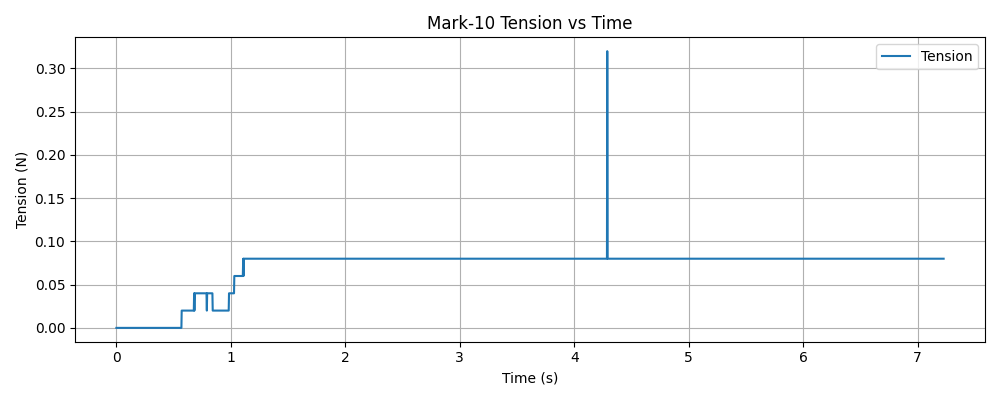

The data file committed next to this chart (first rows):
timestamp, tension (N)
1765240398, 0.000000
1765240398, 0.000000
1765240398, 0.000000
1765240398, 0.000000
1765240398, 0.000000
1765240398, 0.000000
1765240398, 0.000000
1765240398, 0.000000
1765240398, 0.000000
1765240398, 0.000000
1765240398, 0.000000
1765240398, 0.000000
1765240398, 0.000000
1765240398, 0.000000
1765240398, 0.000000
1765240398, 0.000000
1765240398, 0.000000
1765240398, 0.000000
1765240398, 0.000000
1765240398, 0.000000
1765240398, 0.000000
1765240398, 0.000000
1765240398, 0.000000
1765240398, 0.000000
1765240398, 0.000000
1765240398, 0.000000
1765240398, 0.000000
1765240398, 0.000000
1765240398, 0.000000
1765240398, 0.000000
1765240399, 0.000000
1765240399, 0.000000
1765240399, 0.000000
1765240399, 0.000000
1765240399, 0.000000
1765240399, 0.000000
1765240399, 0.000000
1765240399, 0.000000
1765240399, 0.000000
1765240399, 0.000000
1765240399, 0.000000
1765240399, 0.000000
1765240399, 0.000000
1765240399, 0.000000
1765240399, 0.000000
1765240399, 0.000000
1765240399, 0.000000
1765240399, 0.000000
1765240399, 0.000000
1765240399, 0.000000
1765240399, 0.000000
1765240399, 0.000000
1765240399, 0.000000
1765240399, 0.000000
1765240399, 0.000000
1765240399, 0.000000
1765240399, 0.000000
1765240399, 0.000000
1765240399, 0.000000
1765240399, 0.000000
... 2,611 more rows
